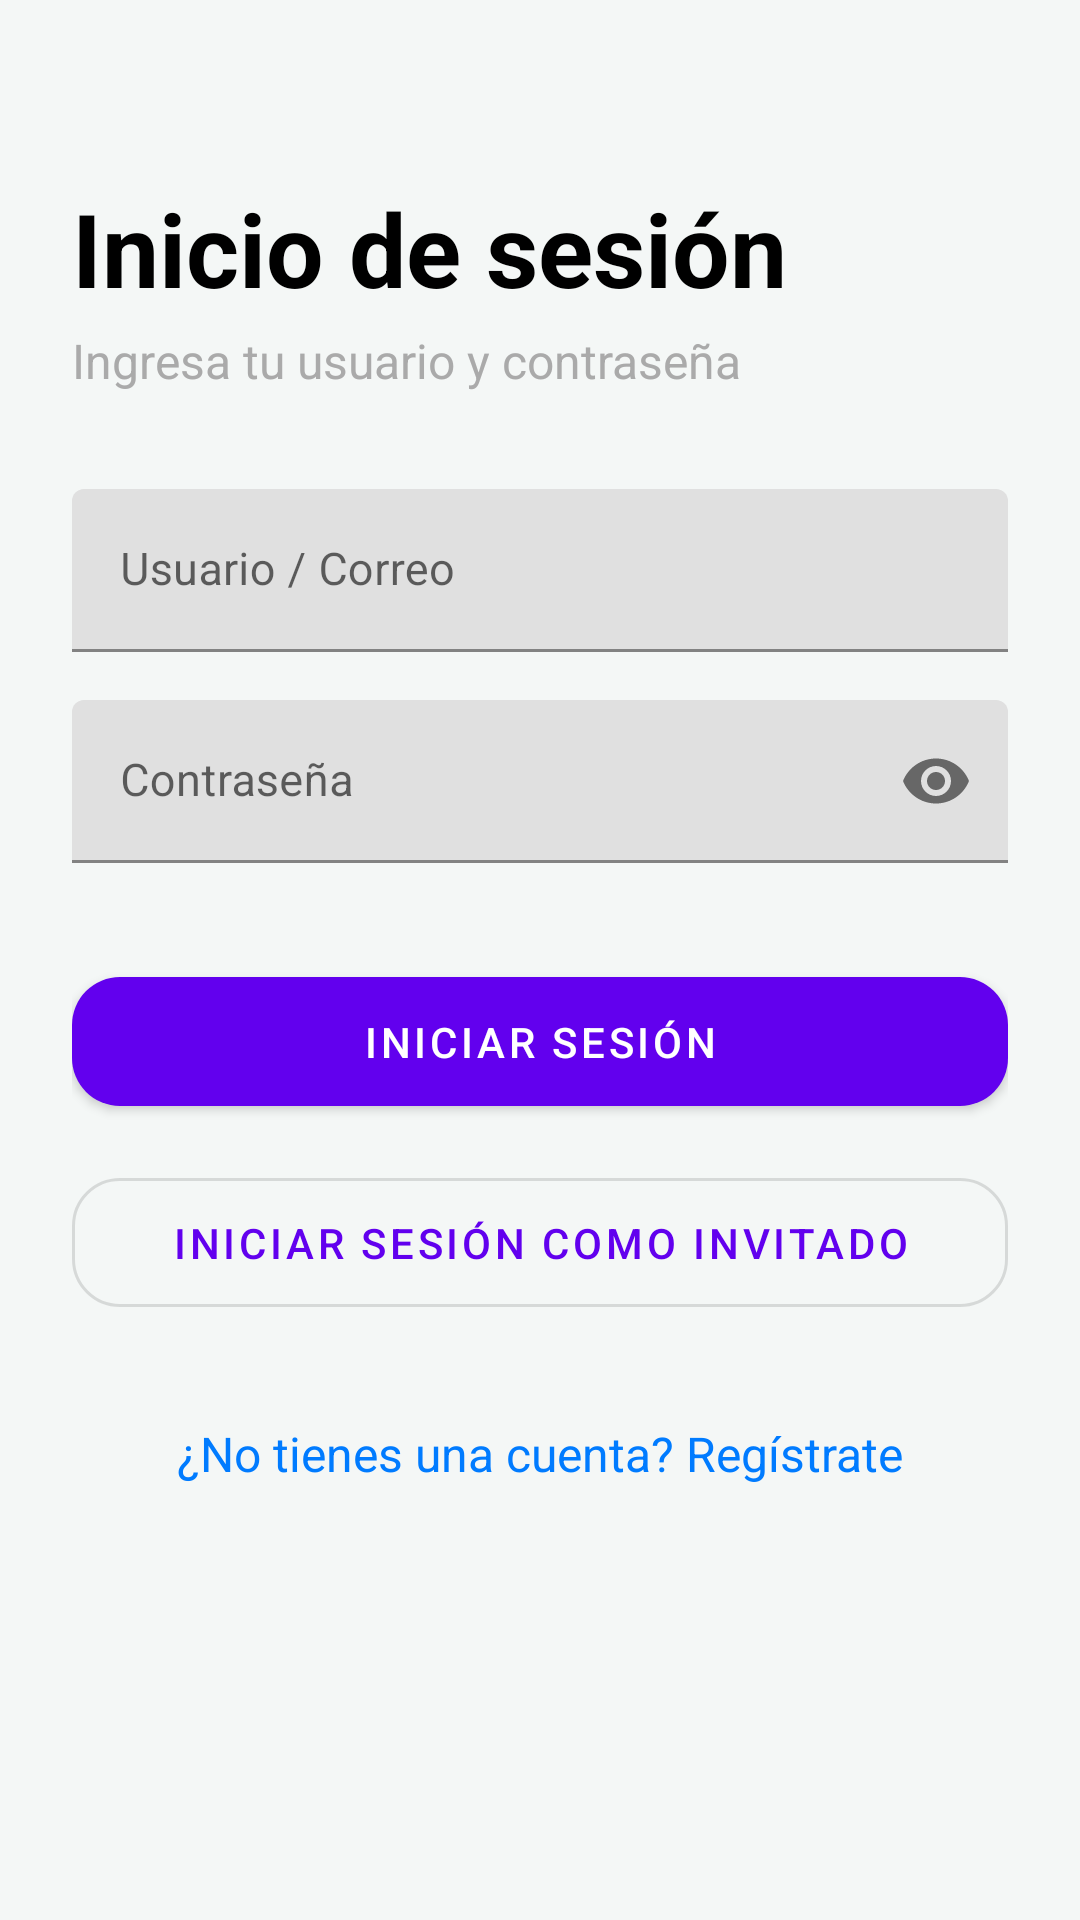

Here is an Android app screen rendered from its layout file. Give the layout XML and the strings, colors and styles it references.
<!-- AndroidManifest.xml: activity theme Theme.ProyectoMoviles30 -->
<!-- res/layout/activity_iniciodesesion.xml -->
<?xml version="1.0" encoding="utf-8"?>
<ScrollView
    xmlns:android="http://schemas.android.com/apk/res/android"
    xmlns:tools="http://schemas.android.com/tools"
    xmlns:app="http://schemas.android.com/apk/res-auto"
    android:layout_width="match_parent"
    android:layout_height="match_parent"
    android:fillViewport="true"
    android:background="#F4F7F6"
    tools:context=".presentation.auth.InicioDeSesionActivity">

    <androidx.constraintlayout.widget.ConstraintLayout
        android:id="@+id/main"
        android:layout_width="match_parent"
        android:layout_height="wrap_content"
        android:padding="24dp">

        <TextView
            android:id="@+id/textViewTituloLogin"
            android:layout_width="wrap_content"
            android:layout_height="wrap_content"
            android:layout_marginTop="36dp"
            android:text="Inicio de sesión"
            android:textSize="34sp"
            android:textStyle="bold"
            android:textColor="@android:color/black"
            app:layout_constraintTop_toTopOf="parent"
            app:layout_constraintStart_toStartOf="parent" />

        <TextView
            android:id="@+id/textViewSubtituloLogin"
            android:layout_width="wrap_content"
            android:layout_height="wrap_content"
            android:layout_marginTop="4dp"
            android:text="Ingresa tu usuario y contraseña"
            android:textSize="16sp"
            android:textColor="@android:color/darker_gray"
            app:layout_constraintTop_toBottomOf="@id/textViewTituloLogin"
            app:layout_constraintStart_toStartOf="parent" />

        <com.google.android.material.textfield.TextInputLayout
            android:id="@+id/textInputLayoutEmail"
            android:layout_width="0dp"
            android:layout_height="wrap_content"
            android:layout_marginTop="32dp"
            android:hint="Usuario / Correo"
            app:layout_constraintTop_toBottomOf="@id/textViewSubtituloLogin"
            app:layout_constraintStart_toStartOf="parent"
            app:layout_constraintEnd_toEndOf="parent">

            <com.google.android.material.textfield.TextInputEditText
                android:id="@+id/editTextEmail"
                android:layout_width="match_parent"
                android:layout_height="wrap_content"
                android:inputType="textEmailAddress"
                android:textSize="15sp" />
        </com.google.android.material.textfield.TextInputLayout>

        <com.google.android.material.textfield.TextInputLayout
            android:id="@+id/textInputLayoutPassword"
            android:layout_width="0dp"
            android:layout_height="wrap_content"
            android:layout_marginTop="16dp"
            android:hint="Contraseña"
            app:passwordToggleEnabled="true"
            app:layout_constraintTop_toBottomOf="@id/textInputLayoutEmail"
            app:layout_constraintStart_toStartOf="parent"
            app:layout_constraintEnd_toEndOf="parent">

            <com.google.android.material.textfield.TextInputEditText
                android:id="@+id/editTextPassword"
                android:layout_width="match_parent"
                android:layout_height="wrap_content"
                android:inputType="textPassword"
                android:textSize="15sp" />
        </com.google.android.material.textfield.TextInputLayout>

        <com.google.android.material.button.MaterialButton
            android:id="@+id/buttonIrMenuInicio"
            android:layout_width="0dp"
            android:layout_height="wrap_content"
            android:text="Iniciar sesión"
            android:padding="12dp"
            app:cornerRadius="16dp"
            android:layout_marginTop="32dp"
            app:layout_constraintTop_toBottomOf="@id/textInputLayoutPassword"
            app:layout_constraintStart_toStartOf="parent"
            app:layout_constraintEnd_toEndOf="parent" />

        <com.google.android.material.button.MaterialButton
            android:id="@+id/buttonIrMenuInicioInvitado"
            style="@style/Widget.MaterialComponents.Button.OutlinedButton"
            android:layout_width="0dp"
            android:layout_height="wrap_content"
            android:text="Iniciar sesión como invitado"
            android:padding="12dp"
            app:cornerRadius="16dp"
            android:layout_marginTop="12dp"
            app:layout_constraintTop_toBottomOf="@id/buttonIrMenuInicio"
            app:layout_constraintStart_toStartOf="parent"
            app:layout_constraintEnd_toEndOf="parent" />

        <TextView
            android:id="@+id/textViewIrRegistro"
            android:layout_width="wrap_content"
            android:layout_height="wrap_content"
            android:text="¿No tienes una cuenta? Regístrate"
            android:textColor="#007BFF"
            android:textSize="16sp"
            android:padding="8dp"
            android:clickable="true"
            android:focusable="true"
            android:background="?attr/selectableItemBackground"
            android:layout_marginTop="24dp"
            app:layout_constraintTop_toBottomOf="@id/buttonIrMenuInicioInvitado"
            app:layout_constraintStart_toStartOf="parent"
            app:layout_constraintEnd_toEndOf="parent" />

    </androidx.constraintlayout.widget.ConstraintLayout>
</ScrollView>
<!-- resources referenced by this layout -->
<resources>
  <style name="Theme.ProyectoMoviles30" parent="Theme.MaterialComponents.DayNight.NoActionBar">
          
      </style>
</resources>
